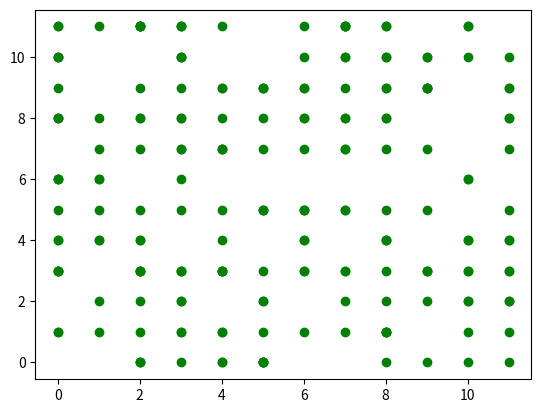

This chart was generated by the following Python code: (Note: this script raises an exception after producing the figure.)
import numpy as np
from matplotlib import pyplot as plt

np.random.seed(0)
rand_array = np.random.randint(low=0, high=12, size=(200, 2))  # Two-dimensional array
# rand_array1 = np.random.randint(low=10, high= 20, size=(200, 2))
# print(rand_array)
# print(rand_array.size)
x = rand_array[:, [0]]  # accessing x column
y = rand_array[:,[1]]  # accessing y column

# x1 = rand_array1[:,[0]]
# y1 = rand_array1[:,[1]]

plt.scatter(x,y, color = 'green')
plt.scatter(x1,y1, color = 'red')
plt.show()





